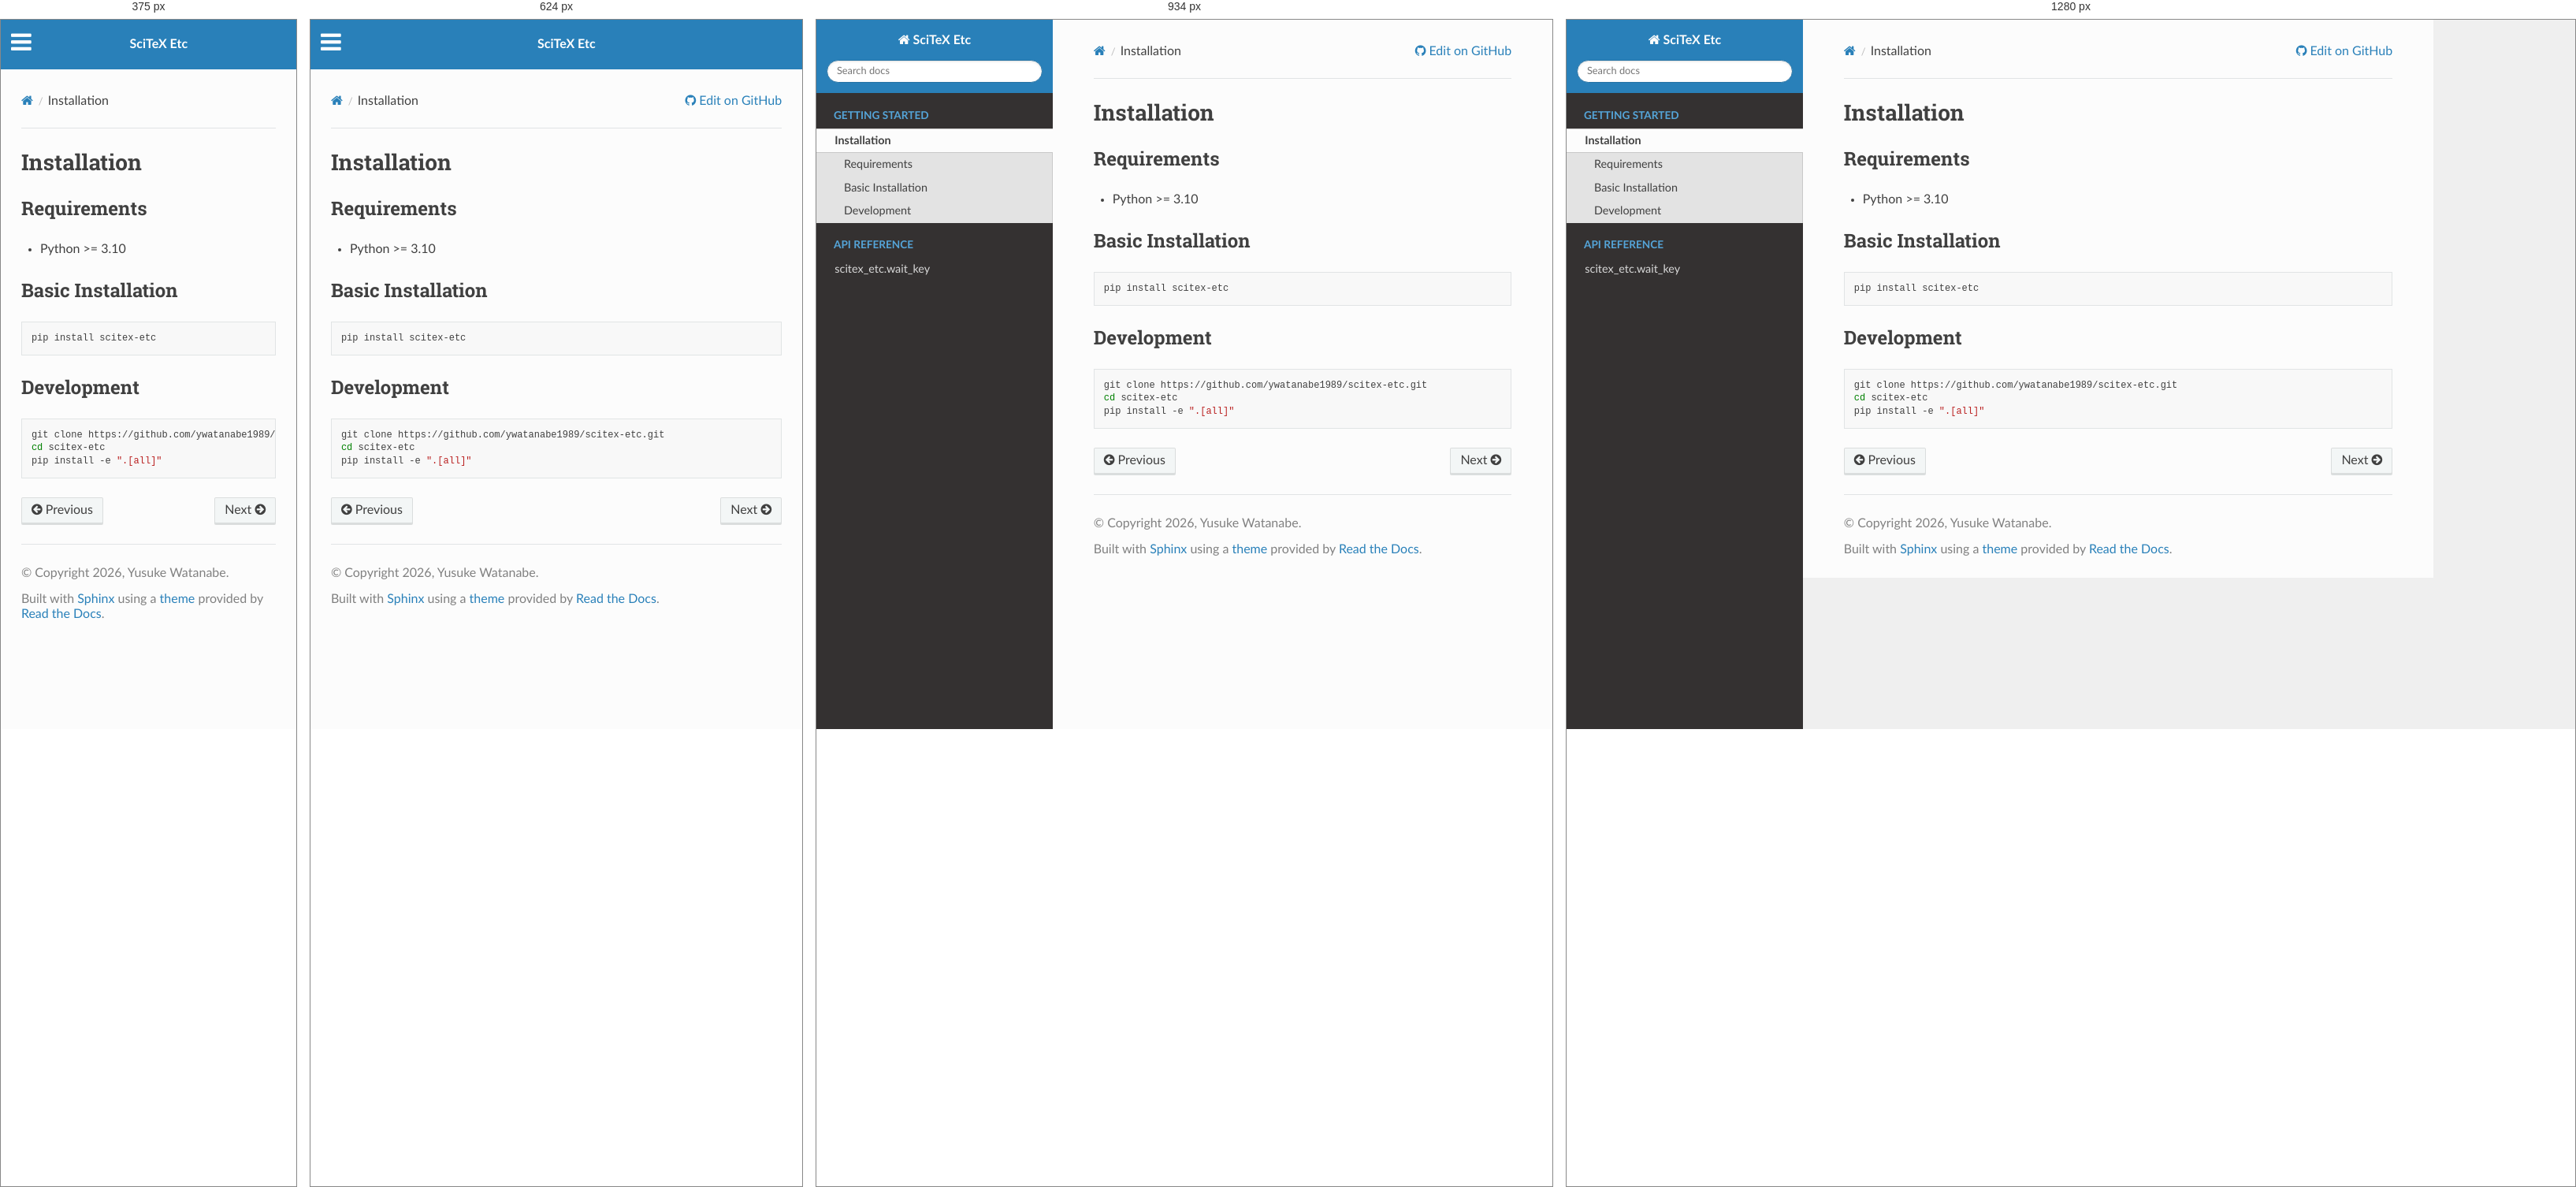
Rendered at 375 px, 624 px, 934 px and 1280 px, left to right.

<!-- file: installation.html -->


<!DOCTYPE html>
<html class="writer-html5" lang="en" data-content_root="./">
<head>
  <meta charset="utf-8" /><meta name="viewport" content="width=device-width, initial-scale=1" />

  <meta name="viewport" content="width=device-width, initial-scale=1.0" />
  <title>Installation &mdash; SciTeX Etc v0.2.0</title>
      <link rel="stylesheet" type="text/css" href="_static/pygments.css?v=b86133f3" />
      <link rel="stylesheet" type="text/css" href="_static/css/theme.css?v=9edc463e" />
      <link rel="stylesheet" type="text/css" href="_static/copybutton.css?v=76b2166b" />

  
      <script src="_static/jquery.js?v=5d32c60e"></script>
      <script src="_static/_sphinx_javascript_frameworks_compat.js?v=2cd50e6c"></script>
      <script src="_static/documentation_options.js?v=938c9ccc"></script>
      <script src="_static/doctools.js?v=fd6eb6e6"></script>
      <script src="_static/sphinx_highlight.js?v=6ffebe34"></script>
      <script src="_static/clipboard.min.js?v=a7894cd8"></script>
      <script src="_static/copybutton.js?v=f281be69"></script>
    <script src="_static/js/theme.js"></script>
    <link rel="index" title="Index" href="genindex.html" />
    <link rel="search" title="Search" href="search.html" />
    <link rel="next" title="scitex_etc.wait_key" href="api/wait_key.html" />
    <link rel="prev" title="SciTeX Etc" href="index.html" /> 
</head>

<body class="wy-body-for-nav"> 
  <div class="wy-grid-for-nav">
    <nav data-toggle="wy-nav-shift" class="wy-nav-side">
      <div class="wy-side-scroll">
        <div class="wy-side-nav-search" >

          
          
          <a href="index.html" class="icon icon-home">
            SciTeX Etc
          </a>
<div role="search">
  <form id="rtd-search-form" class="wy-form" action="search.html" method="get">
    <input type="text" name="q" placeholder="Search docs" aria-label="Search docs" />
    <input type="hidden" name="check_keywords" value="yes" />
    <input type="hidden" name="area" value="default" />
  </form>
</div>
        </div><div class="wy-menu wy-menu-vertical" data-spy="affix" role="navigation" aria-label="Navigation menu">
              <p class="caption" role="heading"><span class="caption-text">Getting Started</span></p>
<ul class="current">
<li class="toctree-l1 current"><a class="current reference internal" href="#">Installation</a><ul>
<li class="toctree-l2"><a class="reference internal" href="#requirements">Requirements</a></li>
<li class="toctree-l2"><a class="reference internal" href="#basic-installation">Basic Installation</a></li>
<li class="toctree-l2"><a class="reference internal" href="#development">Development</a></li>
</ul>
</li>
</ul>
<p class="caption" role="heading"><span class="caption-text">API Reference</span></p>
<ul>
<li class="toctree-l1"><a class="reference internal" href="api/wait_key.html">scitex_etc.wait_key</a><ul>
<li class="toctree-l2"><a class="reference internal" href="api/wait_key.html#scitex_etc.wait_key.wait_key"><code class="docutils literal notranslate"><span class="pre">wait_key()</span></code></a></li>
<li class="toctree-l2"><a class="reference internal" href="api/wait_key.html#scitex_etc.wait_key.count"><code class="docutils literal notranslate"><span class="pre">count()</span></code></a></li>
</ul>
</li>
</ul>

        </div>
      </div>
    </nav>

    <section data-toggle="wy-nav-shift" class="wy-nav-content-wrap"><nav class="wy-nav-top" aria-label="Mobile navigation menu" >
          <i data-toggle="wy-nav-top" class="fa fa-bars"></i>
          <a href="index.html">SciTeX Etc</a>
      </nav>

      <div class="wy-nav-content">
        <div class="rst-content">
          <div role="navigation" aria-label="Page navigation">
  <ul class="wy-breadcrumbs">
      <li><a href="index.html" class="icon icon-home" aria-label="Home"></a></li>
      <li class="breadcrumb-item active">Installation</li>
      <li class="wy-breadcrumbs-aside">
              <a href="https://github.com/ywatanabe1989/scitex-etc/blob/develop/docs/sphinx/installation.rst" class="fa fa-github"> Edit on GitHub</a>
      </li>
  </ul>
  <hr/>
</div>
          <div role="main" class="document" itemscope="itemscope" itemtype="http://schema.org/Article">
           <div itemprop="articleBody">
             
  <section id="installation">
<h1>Installation<a class="headerlink" href="#installation" title="Link to this heading"></a></h1>
<section id="requirements">
<h2>Requirements<a class="headerlink" href="#requirements" title="Link to this heading"></a></h2>
<ul class="simple">
<li><p>Python &gt;= 3.10</p></li>
</ul>
</section>
<section id="basic-installation">
<h2>Basic Installation<a class="headerlink" href="#basic-installation" title="Link to this heading"></a></h2>
<div class="highlight-bash notranslate"><div class="highlight"><pre><span></span>pip<span class="w"> </span>install<span class="w"> </span>scitex-etc
</pre></div>
</div>
</section>
<section id="development">
<h2>Development<a class="headerlink" href="#development" title="Link to this heading"></a></h2>
<div class="highlight-bash notranslate"><div class="highlight"><pre><span></span>git<span class="w"> </span>clone<span class="w"> </span>https://github.com/ywatanabe1989/scitex-etc.git
<span class="nb">cd</span><span class="w"> </span>scitex-etc
pip<span class="w"> </span>install<span class="w"> </span>-e<span class="w"> </span><span class="s2">&quot;.[all]&quot;</span>
</pre></div>
</div>
</section>
</section>


           </div>
          </div>
          <footer><div class="rst-footer-buttons" role="navigation" aria-label="Footer">
        <a href="index.html" class="btn btn-neutral float-left" title="SciTeX Etc" accesskey="p" rel="prev"><span class="fa fa-arrow-circle-left" aria-hidden="true"></span> Previous</a>
        <a href="api/wait_key.html" class="btn btn-neutral float-right" title="scitex_etc.wait_key" accesskey="n" rel="next">Next <span class="fa fa-arrow-circle-right" aria-hidden="true"></span></a>
    </div>

  <hr/>

  <div role="contentinfo">
    <p>&#169; Copyright 2026, Yusuke Watanabe.</p>
  </div>

  Built with <a href="https://www.sphinx-doc.org/">Sphinx</a> using a
    <a href="https://github.com/readthedocs/sphinx_rtd_theme">theme</a>
    provided by <a href="https://readthedocs.org">Read the Docs</a>.
   

</footer>
        </div>
      </div>
    </section>
  </div>
  <script>
      jQuery(function () {
          SphinxRtdTheme.Navigation.enable(true);
      });
  </script> 

</body>
</html>

/* @media block from _static/css/theme.css */
@media screen and (max-width:768px){.wy-tray-container{bottom:auto;top:0;width:100%}.wy-tray-container li{width:100%}}

/* @media block from _static/css/theme.css */
@media only screen and (max-width:480px){.wy-form button[type=submit]{margin:.7em 0 0}.wy-form input[type=color],.wy-form input[type=date],.wy-form input[type=datetime-local],.wy-form input[type=datetime],.wy-form input[type=email],.wy-form input[type=month],.wy-form input[type=number],.wy-form input[type=password],.wy-form input[type=search],.wy-form input[type=tel],.wy-form input[type=text],.wy-form input[type=time],.wy-form input[type=url],.wy-form input[type=week],.wy-form label{margin-bottom:.3em;display:block}.wy-form input[type=color],.wy-form input[type=date],.wy-form input[type=datetime-local],.wy-form input[type=datetime],.wy-form input[type=email],.wy-form input[type=month],.wy-form input[type=number],.wy-form input[type=password],.wy-form input[type=search],.wy-form input[type=tel],.wy-form input[type=time],.wy-form input[type=url],.wy-form input[type=week]{margin-bottom:0}.wy-form-aligned .wy-control-group label{margin-bottom:.3em;text-align:left;display:block;width:100%}.wy-form-aligned .wy-control{margin:1.5em 0 0}.wy-form-message,.wy-form-message-inline,.wy-form .wy-help-inline{display:block;font-size:80%;padding:6px 0}}

/* @media block from _static/css/theme.css */
@media screen and (max-width:768px){.tablet-hide{display:none}}

/* @media block from _static/css/theme.css */
@media screen and (max-width:480px){.mobile-hide{display:none}}

/* @media block from _static/css/theme.css */
@media screen and (max-width:480px){.wy-breadcrumbs-extra,.wy-breadcrumbs li.wy-breadcrumbs-aside{display:none}}

/* @media block from _static/css/theme.css */
@media screen and (max-width:768px){.wy-body-for-nav{background:#fcfcfc}.wy-nav-top{display:block}.wy-nav-side{left:-300px}.wy-nav-side.shift{width:85%;left:0}.wy-menu.wy-menu-vertical,.wy-side-nav-search,.wy-side-scroll{width:auto}.wy-nav-content-wrap{margin-left:0}.wy-nav-content-wrap .wy-nav-content{padding:1.618em}.wy-nav-content-wrap.shift{position:fixed;min-width:100%;left:85%;top:0;height:100%;overflow:hidden}}

/* @media block from _static/css/theme.css */
@media screen and (min-width:1100px){.wy-nav-content-wrap{background:rgba(0,0,0,.05)}.wy-nav-content{margin:0;background:#fcfcfc}}

/* @media block from _static/css/theme.css */
@media screen and (max-width:768px){.rst-versions{width:85%;display:none}.rst-versions.shift{display:block}}

/* @media block from _static/css/theme.css */
@media screen and (max-width:480px){.rst-content .sidebar{width:100%;float:none;margin-left:0}}